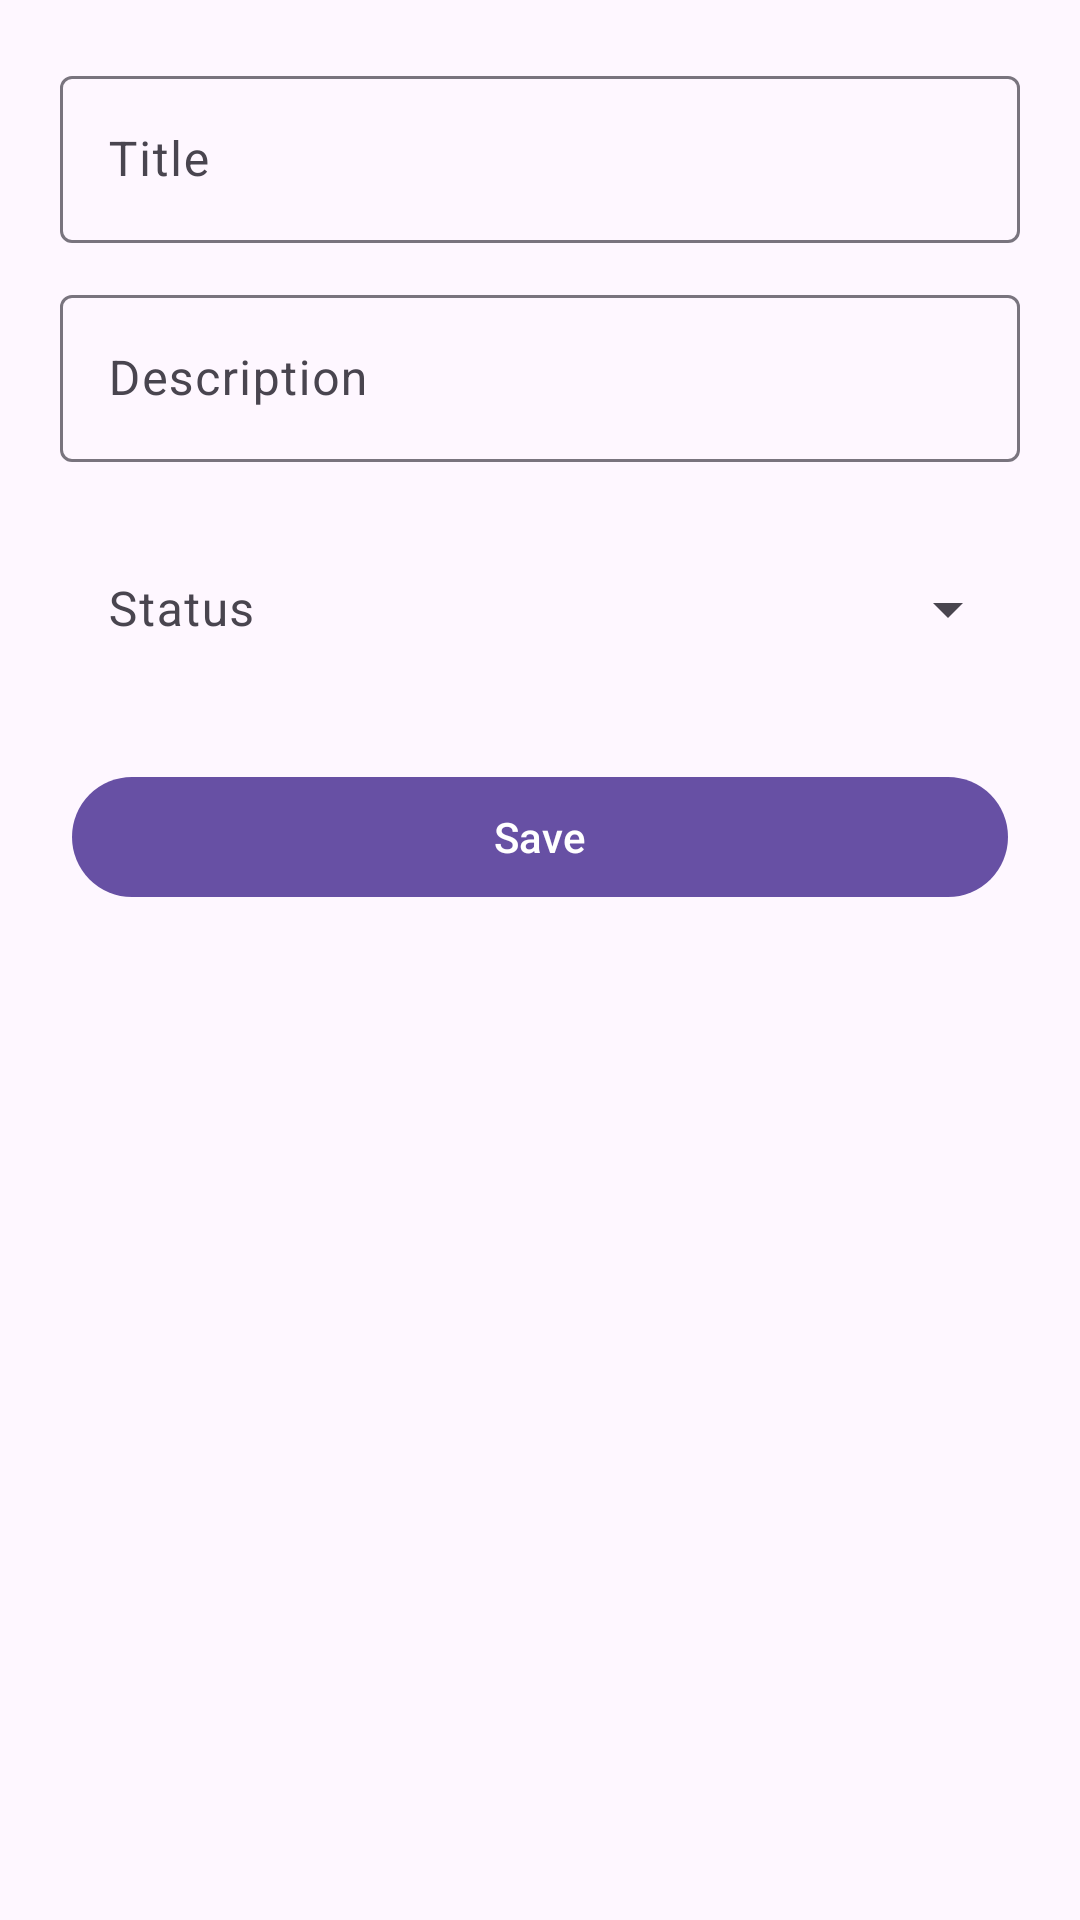

Produce the Android XML layout that renders to this screen, including the resource entries it uses.
<!-- AndroidManifest.xml: application theme Theme.TaskApp -->
<!-- res/layout/activity_add_edit_task.xml -->
<?xml version="1.0" encoding="utf-8"?>
<androidx.core.widget.NestedScrollView
    xmlns:android="http://schemas.android.com/apk/res/android"
    xmlns:app="http://schemas.android.com/apk/res-auto"
    android:layout_width="match_parent"
    android:layout_height="match_parent"
    android:paddingStart="20dp"
    android:paddingEnd="20dp"
    android:paddingTop="20dp"
    android:paddingBottom="16dp"
    android:fillViewport="true">

    <androidx.constraintlayout.widget.ConstraintLayout
        android:layout_width="match_parent"
        android:layout_height="wrap_content">

        <com.google.android.material.textfield.TextInputLayout
            android:id="@+id/titleInputLayout"
            style="@style/Widget.Material3.TextInputLayout.OutlinedBox"
            android:layout_width="0dp"
            android:layout_height="wrap_content"
            android:hint="Title"
            app:layout_constraintEnd_toEndOf="parent"
            app:layout_constraintStart_toStartOf="parent"
            app:layout_constraintTop_toTopOf="parent">

            <com.google.android.material.textfield.TextInputEditText
                android:id="@+id/etTitle"
                android:layout_width="match_parent"
                android:layout_height="wrap_content" />
        </com.google.android.material.textfield.TextInputLayout>

        <com.google.android.material.textfield.TextInputLayout
            android:id="@+id/descInputLayout"
            style="@style/Widget.Material3.TextInputLayout.OutlinedBox"
            android:layout_width="0dp"
            android:layout_height="wrap_content"
            android:hint="Description"
            android:layout_marginTop="12dp"
            app:layout_constraintTop_toBottomOf="@id/titleInputLayout"
            app:layout_constraintStart_toStartOf="parent"
            app:layout_constraintEnd_toEndOf="parent">

            <com.google.android.material.textfield.TextInputEditText
                android:id="@+id/etDescription"
                android:layout_width="match_parent"
                android:layout_height="wrap_content" />
        </com.google.android.material.textfield.TextInputLayout>

        <com.google.android.material.textfield.TextInputLayout
            android:id="@+id/statusDropdownLayout"
            style="@style/Widget.Material3.TextInputLayout.OutlinedBox.ExposedDropdownMenu"
            android:layout_width="0dp"
            android:layout_height="wrap_content"
            android:hint="Status"
            android:layout_marginTop="16dp"
            app:layout_constraintTop_toBottomOf="@id/descInputLayout"
            app:layout_constraintStart_toStartOf="parent"
            app:layout_constraintEnd_toEndOf="parent">

            <AutoCompleteTextView
                android:id="@+id/autoCompleteStatus"
                android:layout_width="match_parent"
                android:layout_height="wrap_content"
                android:inputType="none"
                android:focusable="false"
                android:cursorVisible="false"
                android:background="@android:color/transparent" />
        </com.google.android.material.textfield.TextInputLayout>

        <com.google.android.material.button.MaterialButton
            android:id="@+id/btnSave"
            android:layout_width="0dp"
            android:layout_height="wrap_content"
            android:text="Save"
            android:layout_marginTop="24dp"
            style="@style/Widget.Material3.Button.IconButton.Filled"
            app:layout_constraintTop_toBottomOf="@id/statusDropdownLayout"
            app:layout_constraintStart_toStartOf="parent"
            app:layout_constraintEnd_toEndOf="parent" />

    </androidx.constraintlayout.widget.ConstraintLayout>
</androidx.core.widget.NestedScrollView>
<!-- resources referenced by this layout -->
<resources>
  <style name="Theme.TaskApp" parent="Base.Theme.TaskApp" />
  <style name="Base.Theme.TaskApp" parent="Theme.Material3.DayNight.NoActionBar">
          
          
      </style>
</resources>
